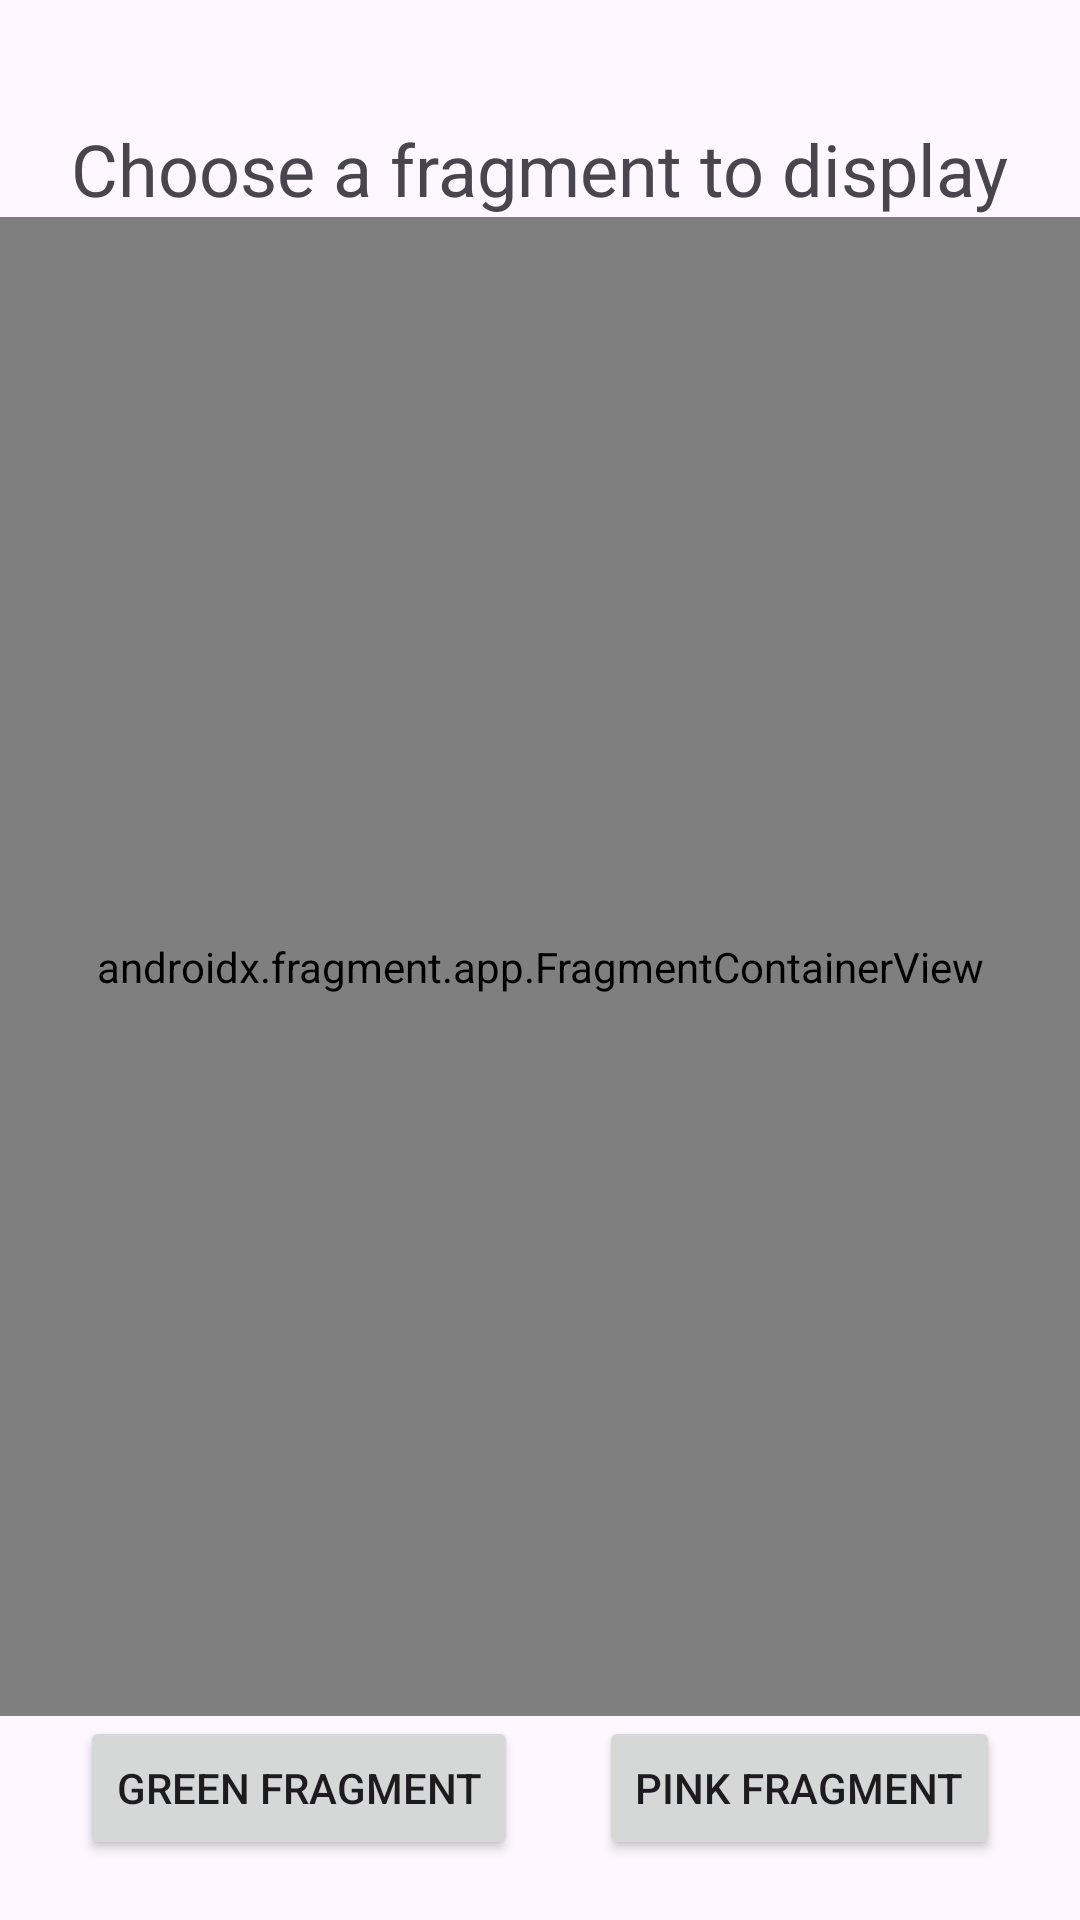

This screen was rendered from an Android layout file. Write that file and the resources it references.
<!-- AndroidManifest.xml: application theme Theme.TutoJava -->
<!-- res/layout/activity_fragments.xml -->
<?xml version="1.0" encoding="utf-8"?>
<androidx.constraintlayout.widget.ConstraintLayout xmlns:android="http://schemas.android.com/apk/res/android"
    xmlns:app="http://schemas.android.com/apk/res-auto"
    xmlns:tools="http://schemas.android.com/tools"
    android:id="@+id/main"
    android:layout_width="match_parent"
    android:layout_height="match_parent"
    tools:context=".FragmentsActivity">

    <TextView
        android:id="@+id/tv_fg_act"
        android:layout_width="wrap_content"
        android:layout_height="wrap_content"
        android:text="@string/tv_fg_act"
        android:textSize="24dp"
        android:layout_marginTop="40dp"
        app:layout_constraintEnd_toEndOf="parent"
        app:layout_constraintStart_toStartOf="parent"
        app:layout_constraintTop_toTopOf="parent" />

    <androidx.fragment.app.FragmentContainerView
        android:id="@+id/fg_act_container"
        android:name="com.devid_academy.tutojava.FragmentWhite"
        android:layout_width="0dp"
        android:layout_height="0dp"
        app:layout_constraintTop_toBottomOf="@id/tv_fg_act"
        app:layout_constraintBottom_toTopOf="@+id/buttonGreen"
        app:layout_constraintEnd_toEndOf="parent"
        app:layout_constraintStart_toStartOf="parent"/>

    <Button
        android:id="@+id/buttonGreen"
        android:layout_width="wrap_content"
        android:layout_height="wrap_content"
        android:text="@string/buttonGreen"
        android:layout_marginBottom="20dp"

        app:layout_constraintBottom_toBottomOf="parent"
        app:layout_constraintEnd_toStartOf="@id/buttonPink"
        app:layout_constraintStart_toStartOf="parent" />

    <Button
        android:id="@+id/buttonPink"
        android:layout_width="wrap_content"
        android:layout_height="wrap_content"
        android:text="@string/buttonPink"
        android:layout_marginBottom="20dp"
        app:layout_constraintBottom_toBottomOf="parent"
        app:layout_constraintEnd_toEndOf="parent"
        app:layout_constraintStart_toEndOf="@+id/buttonGreen" />





</androidx.constraintlayout.widget.ConstraintLayout>
<!-- resources referenced by this layout -->
<resources>
  <string name="buttonGreen">Green Fragment</string>
  <string name="buttonPink">Pink Fragment</string>
  <string name="tv_fg_act">Choose a fragment to display </string>
  <style name="Theme.TutoJava" parent="Base.Theme.TutoJava" />
  <style name="Base.Theme.TutoJava" parent="Theme.Material3.DayNight.NoActionBar">
          
          
      </style>
</resources>
